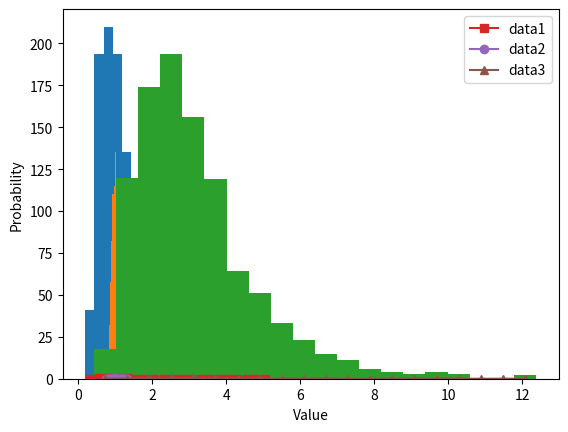

The matplotlib source for this figure:
# import libraries
import matplotlib.pyplot as plt
import numpy as np

## create data for the plot

# number of data points
n = 1000

# generate log-normal distribution
data1 = np.exp( np.random.randn(n)/2 )
data2 = np.exp( np.random.randn(n)/10 )
data3 = np.exp( np.random.randn(n)/2 + 1 )


## plots of their histograms

# number of histogram bins
k = 20

plt.hist(data1,bins=k)
plt.hist(data2,bins=k)
plt.hist(data3,bins=k)

plt.show()

# histogram discretization for the datasets
y1,x1 = np.histogram(data1,bins=k)
xx1 = (x1[0:-1] + x1[1:]) / 2
y1 = y1 / sum(y1) # convert to probability

y2,x2 = np.histogram(data2,bins=k)
xx2 = (x2[0:-1] + x2[1:]) / 2
y2 = y2 / sum(y2) # convert to probability

y3,x3 = np.histogram(data3,bins=k)
xx3 = (x3[0:-1] + x3[1:]) / 2
y3 = y3 / sum(y3) # convert to probability



# show the plots
plt.plot(xx1,y1,'s-',label='data1')
plt.plot(xx2,y2,'o-',label='data2')
plt.plot(xx3,y3,'^-',label='data3')

plt.legend()
plt.xlabel('Value')
plt.ylabel('Probability')
plt.show()